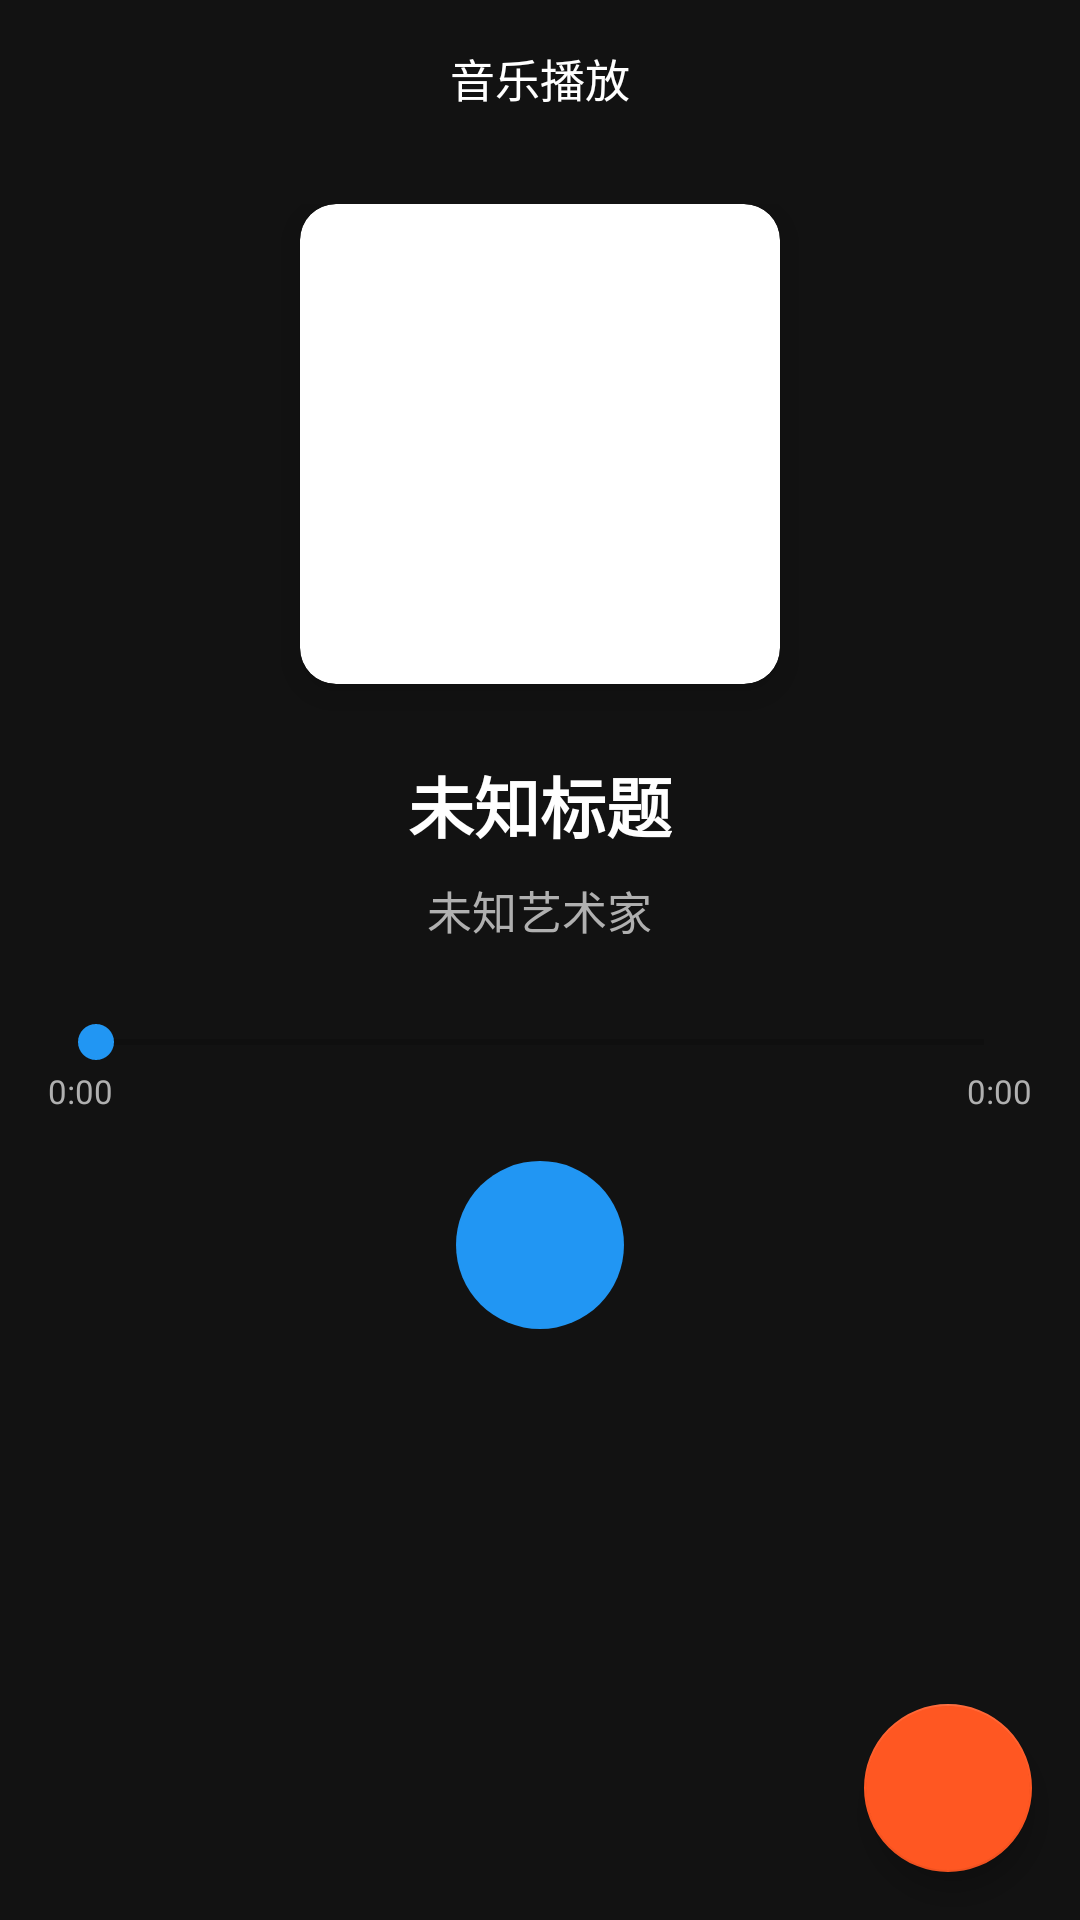

Android layout source for this screen:
<!-- AndroidManifest.xml: application theme Theme.AutoHubLauncher -->
<!-- res/layout/activity_music.xml -->
<?xml version="1.0" encoding="utf-8"?>
<androidx.constraintlayout.widget.ConstraintLayout 
    xmlns:android="http://schemas.android.com/apk/res/android"
    xmlns:app="http://schemas.android.com/apk/res-auto"
    xmlns:tools="http://schemas.android.com/tools"
    android:id="@+id/rootLayout"
    android:layout_width="match_parent"
    android:layout_height="match_parent"
    android:background="@color/background_dark"
    tools:context=".MusicPlayerActivity">

    
    <LinearLayout
        android:id="@+id/toolbar"
        android:layout_width="0dp"
        android:layout_height="@dimen/toolbar_height"
        android:orientation="horizontal"
        android:gravity="center_vertical"
        android:paddingHorizontal="@dimen/spacing_md"
        app:layout_constraintTop_toTopOf="parent"
        app:layout_constraintStart_toStartOf="parent"
        app:layout_constraintEnd_toEndOf="parent">

        
        <ImageButton
            android:id="@+id/btnBack"
            android:layout_width="@dimen/icon_size_xl"
            android:layout_height="@dimen/icon_size_xl"
            android:src="@drawable/ic_hide"
            android:background="?attr/selectableItemBackgroundBorderless"
            android:contentDescription="@string/back"
            android:padding="@dimen/spacing_sm"/>

        
        <TextView
            android:layout_width="0dp"
            android:layout_height="wrap_content"
            android:layout_weight="1"
            android:text="@string/music_player"
            android:textSize="@dimen/text_size_lg"
            android:textColor="@color/text_on_primary"
            android:gravity="center"/>

        
        <ImageButton
            android:id="@+id/btnMore"
            android:layout_width="@dimen/icon_size_xl"
            android:layout_height="@dimen/icon_size_xl"
            android:src="@drawable/ic_notification"
            android:background="?attr/selectableItemBackgroundBorderless"
            android:contentDescription="@string/settings"
            android:padding="@dimen/spacing_sm"/>
    </LinearLayout>

    
    <LinearLayout
        android:layout_width="0dp"
        android:layout_height="0dp"
        android:orientation="vertical"
        android:gravity="center_horizontal"
        android:padding="@dimen/spacing_lg"
        app:layout_constraintTop_toBottomOf="@id/toolbar"
        app:layout_constraintBottom_toBottomOf="parent"
        app:layout_constraintStart_toStartOf="parent"
        app:layout_constraintEnd_toEndOf="parent">

        
        <com.google.android.material.card.MaterialCardView
            android:layout_width="@dimen/album_art_size"
            android:layout_height="@dimen/album_art_size"
            app:cardCornerRadius="@dimen/corner_radius_lg"
            app:cardElevation="8dp">

            <ImageView
                android:id="@+id/ivAlbumArt"
                android:layout_width="match_parent"
                android:layout_height="match_parent"
                android:scaleType="centerCrop"
                android:src="@drawable/ic_music"
                android:contentDescription="@string/music_player"/>
        </com.google.android.material.card.MaterialCardView>

        
        <TextView
            android:id="@+id/tvTitle"
            android:layout_width="wrap_content"
            android:layout_height="wrap_content"
            android:text="@string/unknown_title"
            android:textSize="@dimen/text_size_xxl"
            android:textColor="@color/text_primary_dark"
            android:textStyle="bold"
            android:maxLines="1"
            android:ellipsize="marquee"
            android:marqueeRepeatLimit="marquee_forever"
            android:singleLine="true"
            android:layout_marginTop="@dimen/spacing_xl"/>

        <TextView
            android:id="@+id/tvArtist"
            android:layout_width="wrap_content"
            android:layout_height="wrap_content"
            android:text="@string/unknown_artist"
            android:textSize="@dimen/text_size_lg"
            android:textColor="@color/text_secondary_dark"
            android:maxLines="1"
            android:ellipsize="end"
            android:layout_marginTop="@dimen/spacing_sm"/>

        
        <LinearLayout
            android:layout_width="match_parent"
            android:layout_height="wrap_content"
            android:orientation="vertical"
            android:layout_marginTop="@dimen/spacing_xl">

            
            <SeekBar
                android:id="@+id/seekBar"
                android:layout_width="match_parent"
                android:layout_height="wrap_content"
                android:progressTint="@color/primary"
                android:thumbTint="@color/primary"/>

            
            <LinearLayout
                android:layout_width="match_parent"
                android:layout_height="wrap_content"
                android:orientation="horizontal">

                <TextView
                    android:id="@+id/tvCurrentTime"
                    android:layout_width="wrap_content"
                    android:layout_height="wrap_content"
                    android:text="0:00"
                    android:textSize="@dimen/text_size_sm"
                    android:textColor="@color/text_secondary_dark"/>

                <View
                    android:layout_width="0dp"
                    android:layout_height="1dp"
                    android:layout_weight="1"/>

                <TextView
                    android:id="@+id/tvTotalTime"
                    android:layout_width="wrap_content"
                    android:layout_height="wrap_content"
                    android:text="0:00"
                    android:textSize="@dimen/text_size_sm"
                    android:textColor="@color/text_secondary_dark"/>
            </LinearLayout>
        </LinearLayout>

        
        <LinearLayout
            android:layout_width="wrap_content"
            android:layout_height="wrap_content"
            android:orientation="horizontal"
            android:gravity="center_vertical"
            android:layout_marginTop="@dimen/spacing_lg">

            
            <ImageButton
                android:id="@+id/btnShuffle"
                android:layout_width="@dimen/player_control_size"
                android:layout_height="@dimen/player_control_size"
                android:src="@drawable/ic_notification"
                android:background="?attr/selectableItemBackgroundBorderless"
                android:contentDescription="@string/shuffle"
                android:padding="@dimen/spacing_sm"/>

            
            <ImageButton
                android:id="@+id/btnPrevious"
                android:layout_width="@dimen/player_control_size"
                android:layout_height="@dimen/player_control_size"
                android:src="@drawable/ic_previous"
                android:background="?attr/selectableItemBackgroundBorderless"
                android:contentDescription="@string/previous"
                android:padding="@dimen/spacing_sm"
                android:layout_marginStart="@dimen/spacing_md"/>

            
            <ImageButton
                android:id="@+id/btnPlayPause"
                android:layout_width="@dimen/player_control_size_large"
                android:layout_height="@dimen/player_control_size_large"
                android:src="@drawable/ic_play"
                android:background="@drawable/bg_floating_ball"
                android:contentDescription="@string/play"
                android:padding="@dimen/spacing_md"
                android:layout_marginHorizontal="@dimen/spacing_lg"/>

            
            <ImageButton
                android:id="@+id/btnNext"
                android:layout_width="@dimen/player_control_size"
                android:layout_height="@dimen/player_control_size"
                android:src="@drawable/ic_next"
                android:background="?attr/selectableItemBackgroundBorderless"
                android:contentDescription="@string/next"
                android:padding="@dimen/spacing_sm"
                android:layout_marginEnd="@dimen/spacing_md"/>

            
            <ImageButton
                android:id="@+id/btnRepeat"
                android:layout_width="@dimen/player_control_size"
                android:layout_height="@dimen/player_control_size"
                android:src="@drawable/ic_notification"
                android:background="?attr/selectableItemBackgroundBorderless"
                android:contentDescription="@string/repeat"
                android:padding="@dimen/spacing_sm"/>
        </LinearLayout>

    </LinearLayout>

    
    <com.google.android.material.floatingactionbutton.FloatingActionButton
        android:id="@+id/fabPlaylist"
        android:layout_width="wrap_content"
        android:layout_height="wrap_content"
        android:src="@drawable/ic_notification"
        android:contentDescription="@string/navigation"
        android:layout_margin="@dimen/spacing_lg"
        app:layout_constraintBottom_toBottomOf="parent"
        app:layout_constraintEnd_toEndOf="parent"/>

</androidx.constraintlayout.widget.ConstraintLayout>
<!-- resources referenced by this layout -->
<resources>
  <color name="background_dark">#121212</color>
  <color name="primary">#2196F3</color>
  <color name="text_on_primary">#FFFFFF</color>
  <color name="text_primary_dark">#FFFFFF</color>
  <color name="text_secondary_dark">#B0B0B0</color>
  <dimen name="album_art_size">200dp</dimen>
  <dimen name="corner_radius_lg">16dp</dimen>
  <dimen name="icon_size_xl">48dp</dimen>
  <dimen name="player_control_size">48dp</dimen>
  <dimen name="player_control_size_large">64dp</dimen>
  <dimen name="spacing_lg">24dp</dimen>
  <dimen name="spacing_md">16dp</dimen>
  <dimen name="spacing_sm">8dp</dimen>
  <dimen name="spacing_xl">32dp</dimen>
  <dimen name="text_size_lg">16sp</dimen>
  <dimen name="text_size_sm">12sp</dimen>
  <dimen name="text_size_xxl">24sp</dimen>
  <dimen name="toolbar_height">56dp</dimen>
  <!-- drawable bg_floating_ball (drawable) -->
  <?xml version="1.0" encoding="utf-8"?>
  <shape xmlns:android="http://schemas.android.com/apk/res/android"
      android:shape="oval">
      <solid android:color="@color/primary"/>
      <size
          android:width="@dimen/floating_ball_size"
          android:height="@dimen/floating_ball_size"/>
  </shape>
  <!-- drawable ic_music (drawable) -->
  <?xml version="1.0" encoding="utf-8"?>
  <vector xmlns:android="http://schemas.android.com/apk/res/android"
      android:width="24dp"
      android:height="24dp"
      android:viewportWidth="24"
      android:viewportHeight="24">
      <path
          android:fillColor="#FFFFFF"
          android:pathData="M12,3v10.55c-0.59,-0.34 -1.27,-0.55 -2,-0.55c-2.21,0 -4,1.79 -4,4s1.79,4 4,4s4,-1.79 4,-4V7h4V3h-6z"/>
  </vector>
  <string name="back">返回</string>
  <string name="music_player">音乐播放</string>
  <string name="navigation">导航</string>
  <string name="next">下一首</string>
  <string name="play">播放</string>
  <string name="previous">上一首</string>
  <string name="repeat">循环播放</string>
  <string name="settings">设置</string>
  <string name="shuffle">随机播放</string>
  <string name="unknown_artist">未知艺术家</string>
  <string name="unknown_title">未知标题</string>
  <style name="Theme.AutoHubLauncher" parent="Theme.MaterialComponents.DayNight.NoActionBar">
          
          <item name="colorPrimary">@color/primary</item>
          <item name="colorPrimaryDark">@color/primary_dark</item>
          <item name="colorPrimaryVariant">@color/primary_dark</item>
          <item name="colorOnPrimary">@color/text_on_primary</item>
          
          
          <item name="colorSecondary">@color/accent</item>
          <item name="colorSecondaryVariant">@color/accent_dark</item>
          <item name="colorOnSecondary">@color/text_on_primary</item>
          
          
          <item name="android:colorBackground">@color/background</item>
          <item name="colorSurface">@color/surface</item>
          <item name="colorOnSurface">@color/text_primary</item>
          
          
          <item name="android:statusBarColor">@color/primary_dark</item>
          <item name="android:navigationBarColor">@color/primary_dark</item>
          
          
          <item name="android:windowFullscreen">false</item>
          <item name="android:windowContentOverlay">@null</item>
          
          
          <item name="windowNoTitle">true</item>
          <item name="windowActionBar">false</item>
      </style>
  <dimen name="floating_ball_size">48dp</dimen>
  <color name="primary_dark">#1976D2</color>
  <color name="accent">#FF5722</color>
  <color name="accent_dark">#E64A19</color>
  <color name="background">#FFFFFF</color>
  <color name="surface">#FFFFFF</color>
  <color name="text_primary">#212121</color>
</resources>
